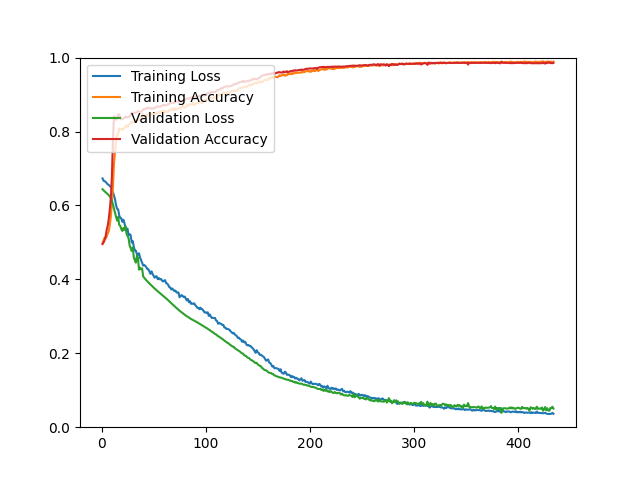

The file beside this chart, header and first rows:
epoch, loss, acc, val_loss, val_acc
1, 0.6731, 0.4989, 0.6438, 0.4955
2, 0.6667, 0.5059, 0.6409, 0.5000
3, 0.6656, 0.5129, 0.6381, 0.5063
4, 0.6638, 0.5104, 0.6356, 0.5170
5, 0.6605, 0.5156, 0.6331, 0.5340
6, 0.6570, 0.5247, 0.6304, 0.5456
7, 0.6555, 0.5303, 0.6276, 0.5644
8, 0.6524, 0.5481, 0.6242, 0.5903
9, 0.6495, 0.5698, 0.6197, 0.6225
10, 0.6425, 0.6080, 0.6128, 0.6798
11, 0.6355, 0.6513, 0.6028, 0.7809
12, 0.6269, 0.7128, 0.5912, 0.8417
13, 0.6163, 0.7453, 0.5798, 0.8390
14, 0.6004, 0.7776, 0.5695, 0.8318
15, 0.5908, 0.7909, 0.5589, 0.8363
16, 0.5890, 0.7943, 0.5690, 0.8462
17, 0.5732, 0.8087, 0.5472, 0.8462
18, 0.5660, 0.8052, 0.5448, 0.8390
19, 0.5653, 0.8074, 0.5359, 0.8327
20, 0.5557, 0.8048, 0.5310, 0.8345
21, 0.5613, 0.8056, 0.5389, 0.8354
22, 0.5525, 0.8102, 0.5340, 0.8372
23, 0.5407, 0.8139, 0.5441, 0.8408
24, 0.5374, 0.8159, 0.5236, 0.8381
25, 0.5369, 0.8118, 0.5172, 0.8381
26, 0.5195, 0.8188, 0.5115, 0.8399
27, 0.5225, 0.8198, 0.4916, 0.8408
28, 0.5191, 0.8225, 0.4850, 0.8444
29, 0.4998, 0.8270, 0.4768, 0.8515
30, 0.5035, 0.8241, 0.4861, 0.8497
31, 0.4883, 0.8263, 0.4596, 0.8497
32, 0.4778, 0.8288, 0.4516, 0.8515
33, 0.4773, 0.8316, 0.4451, 0.8506
34, 0.4682, 0.8305, 0.4642, 0.8524
35, 0.4656, 0.8304, 0.4588, 0.8551
36, 0.4706, 0.8319, 0.4261, 0.8542
37, 0.4593, 0.8325, 0.4317, 0.8533
38, 0.4519, 0.8355, 0.4273, 0.8524
39, 0.4454, 0.8413, 0.4297, 0.8560
40, 0.4372, 0.8478, 0.4081, 0.8596
41, 0.4388, 0.8396, 0.4044, 0.8605
42, 0.4366, 0.8409, 0.4008, 0.8605
43, 0.4332, 0.8441, 0.3977, 0.8623
44, 0.4277, 0.8428, 0.3946, 0.8640
45, 0.4275, 0.8454, 0.3917, 0.8640
46, 0.4211, 0.8506, 0.3889, 0.8631
47, 0.4149, 0.8485, 0.3860, 0.8631
48, 0.4217, 0.8436, 0.3834, 0.8614
49, 0.4150, 0.8474, 0.3805, 0.8631
50, 0.4100, 0.8495, 0.3778, 0.8623
51, 0.4045, 0.8458, 0.3752, 0.8631
52, 0.4080, 0.8502, 0.3726, 0.8649
53, 0.4082, 0.8478, 0.3703, 0.8676
54, 0.4004, 0.8518, 0.3678, 0.8676
55, 0.4036, 0.8518, 0.3654, 0.8676
56, 0.4001, 0.8530, 0.3630, 0.8667
57, 0.4011, 0.8486, 0.3607, 0.8676
58, 0.3974, 0.8562, 0.3582, 0.8694
59, 0.3941, 0.8536, 0.3556, 0.8721
60, 0.3959, 0.8570, 0.3534, 0.8721
... 374 more rows
